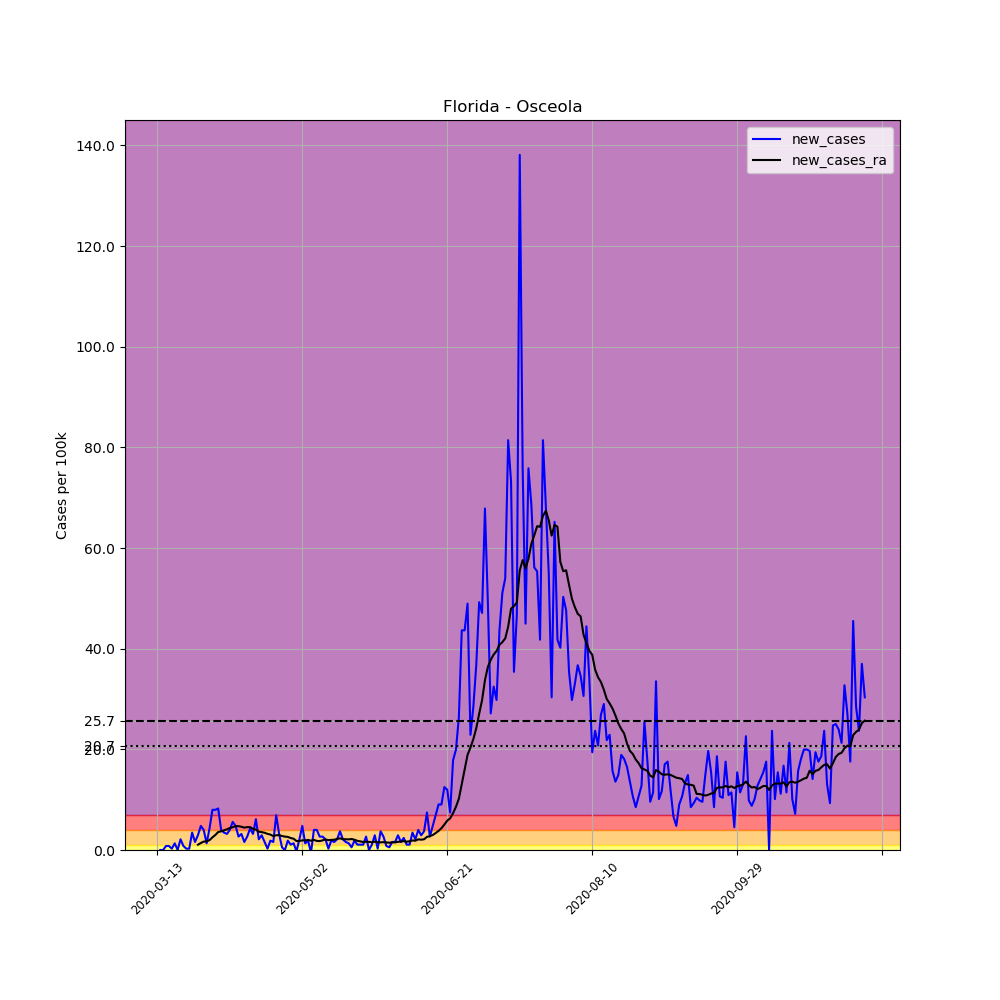

The file beside this chart, header and first rows:
, date, county, state, fips, cases, deaths, COUNTY, STNAME, CTYNAME, POPESTIMATE2019, per_100k, new_cases, new_cases_ra
66028, 2020-03-13, Osceola, Florida, 12097, 1, 0, 97, Florida, Osceola, 375751, 0.2661, , 
66029, 2020-03-14, Osceola, Florida, 12097, 1, 0, 97, Florida, Osceola, 375751, 0.2661, 0.0, 
66030, 2020-03-15, Osceola, Florida, 12097, 1, 0, 97, Florida, Osceola, 375751, 0.2661, 0.0, 
66031, 2020-03-16, Osceola, Florida, 12097, 4, 0, 97, Florida, Osceola, 375751, 1.065, 0.7984, 
66032, 2020-03-17, Osceola, Florida, 12097, 7, 0, 97, Florida, Osceola, 375751, 1.863, 0.7984, 
66033, 2020-03-18, Osceola, Florida, 12097, 8, 0, 97, Florida, Osceola, 375751, 2.129, 0.2661, 
66034, 2020-03-19, Osceola, Florida, 12097, 13, 0, 97, Florida, Osceola, 375751, 3.46, 1.331, 
66035, 2020-03-20, Osceola, Florida, 12097, 13, 0, 97, Florida, Osceola, 375751, 3.46, 0.0, 
66036, 2020-03-21, Osceola, Florida, 12097, 21, 0, 97, Florida, Osceola, 375751, 5.589, 2.129, 
66037, 2020-03-22, Osceola, Florida, 12097, 24, 0, 97, Florida, Osceola, 375751, 6.387, 0.7984, 
66038, 2020-03-23, Osceola, Florida, 12097, 25, 0, 97, Florida, Osceola, 375751, 6.653, 0.2661, 
66039, 2020-03-24, Osceola, Florida, 12097, 26, 0, 97, Florida, Osceola, 375751, 6.919, 0.2661, 
66040, 2020-03-25, Osceola, Florida, 12097, 39, 0, 97, Florida, Osceola, 375751, 10.38, 3.46, 
66041, 2020-03-26, Osceola, Florida, 12097, 45, 0, 97, Florida, Osceola, 375751, 11.98, 1.597, 
66042, 2020-03-27, Osceola, Florida, 12097, 56, 0, 97, Florida, Osceola, 375751, 14.9, 2.927, 1.046
66043, 2020-03-28, Osceola, Florida, 12097, 74, 0, 97, Florida, Osceola, 375751, 19.69, 4.79, 1.388
66044, 2020-03-29, Osceola, Florida, 12097, 89, 0, 97, Florida, Osceola, 375751, 23.69, 3.992, 1.673
66045, 2020-03-30, Osceola, Florida, 12097, 94, 1, 97, Florida, Osceola, 375751, 25.02, 1.331, 1.711
66046, 2020-03-31, Osceola, Florida, 12097, 110, 1, 97, Florida, Osceola, 375751, 29.27, 4.258, 1.958
66047, 2020-04-01, Osceola, Florida, 12097, 140, 1, 97, Florida, Osceola, 375751, 37.26, 7.984, 2.509
66048, 2020-04-02, Osceola, Florida, 12097, 170, 4, 97, Florida, Osceola, 375751, 45.24, 7.984, 2.984
66049, 2020-04-03, Osceola, Florida, 12097, 201, 4, 97, Florida, Osceola, 375751, 53.49, 8.25, 3.574
66050, 2020-04-04, Osceola, Florida, 12097, 216, 4, 97, Florida, Osceola, 375751, 57.48, 3.992, 3.707
66051, 2020-04-05, Osceola, Florida, 12097, 229, 4, 97, Florida, Osceola, 375751, 60.94, 3.46, 3.897
66052, 2020-04-06, Osceola, Florida, 12097, 241, 4, 97, Florida, Osceola, 375751, 64.14, 3.194, 4.106
66053, 2020-04-07, Osceola, Florida, 12097, 256, 4, 97, Florida, Osceola, 375751, 68.13, 3.992, 4.372
66054, 2020-04-08, Osceola, Florida, 12097, 277, 4, 97, Florida, Osceola, 375751, 73.72, 5.589, 4.524
66055, 2020-04-09, Osceola, Florida, 12097, 295, 5, 97, Florida, Osceola, 375751, 78.51, 4.79, 4.752
66056, 2020-04-10, Osceola, Florida, 12097, 305, 5, 97, Florida, Osceola, 375751, 81.17, 2.661, 4.733
66057, 2020-04-11, Osceola, Florida, 12097, 317, 5, 97, Florida, Osceola, 375751, 84.36, 3.194, 4.619
66058, 2020-04-12, Osceola, Florida, 12097, 323, 5, 97, Florida, Osceola, 375751, 85.96, 1.597, 4.448
66059, 2020-04-13, Osceola, Florida, 12097, 333, 5, 97, Florida, Osceola, 375751, 88.62, 2.661, 4.543
66060, 2020-04-14, Osceola, Florida, 12097, 349, 5, 97, Florida, Osceola, 375751, 92.88, 4.258, 4.543
66061, 2020-04-15, Osceola, Florida, 12097, 361, 5, 97, Florida, Osceola, 375751, 96.07, 3.194, 4.201
66062, 2020-04-16, Osceola, Florida, 12097, 384, 5, 97, Florida, Osceola, 375751, 102.2, 6.121, 4.068
66063, 2020-04-17, Osceola, Florida, 12097, 392, 5, 97, Florida, Osceola, 375751, 104.3, 2.129, 3.631
66064, 2020-04-18, Osceola, Florida, 12097, 403, 5, 97, Florida, Osceola, 375751, 107.3, 2.927, 3.555
66065, 2020-04-19, Osceola, Florida, 12097, 409, 5, 97, Florida, Osceola, 375751, 108.8, 1.597, 3.422
66066, 2020-04-20, Osceola, Florida, 12097, 410, 5, 97, Florida, Osceola, 375751, 109.1, 0.2661, 3.213
66067, 2020-04-21, Osceola, Florida, 12097, 417, 6, 97, Florida, Osceola, 375751, 111, 1.863, 3.061
66068, 2020-04-22, Osceola, Florida, 12097, 423, 6, 97, Florida, Osceola, 375751, 112.6, 1.597, 2.775
66069, 2020-04-23, Osceola, Florida, 12097, 449, 7, 97, Florida, Osceola, 375751, 119.5, 6.919, 2.927
66070, 2020-04-24, Osceola, Florida, 12097, 461, 7, 97, Florida, Osceola, 375751, 122.7, 3.194, 2.965
66071, 2020-04-25, Osceola, Florida, 12097, 463, 7, 97, Florida, Osceola, 375751, 123.2, 0.5323, 2.775
66072, 2020-04-26, Osceola, Florida, 12097, 463, 7, 97, Florida, Osceola, 375751, 123.2, 0.0, 2.661
66073, 2020-04-27, Osceola, Florida, 12097, 470, 7, 97, Florida, Osceola, 375751, 125.1, 1.863, 2.604
66074, 2020-04-28, Osceola, Florida, 12097, 474, 7, 97, Florida, Osceola, 375751, 126.1, 1.065, 2.376
66075, 2020-04-29, Osceola, Florida, 12097, 479, 7, 97, Florida, Osceola, 375751, 127.5, 1.331, 2.243
66076, 2020-04-30, Osceola, Florida, 12097, 478, 7, 97, Florida, Osceola, 375751, 127.2, -0.2661, 1.787
66077, 2020-05-01, Osceola, Florida, 12097, 486, 7, 97, Florida, Osceola, 375751, 129.3, 2.129, 1.787
66078, 2020-05-02, Osceola, Florida, 12097, 504, 8, 97, Florida, Osceola, 375751, 134.1, 4.79, 1.92
66079, 2020-05-03, Osceola, Florida, 12097, 509, 8, 97, Florida, Osceola, 375751, 135.5, 1.331, 1.901
66080, 2020-05-04, Osceola, Florida, 12097, 516, 8, 97, Florida, Osceola, 375751, 137.3, 1.863, 2.015
66081, 2020-05-05, Osceola, Florida, 12097, 514, 9, 97, Florida, Osceola, 375751, 136.8, -0.5323, 1.844
66082, 2020-05-06, Osceola, Florida, 12097, 529, 11, 97, Florida, Osceola, 375751, 140.8, 3.992, 2.015
66083, 2020-05-07, Osceola, Florida, 12097, 544, 11, 97, Florida, Osceola, 375751, 144.8, 3.992, 1.806
66084, 2020-05-08, Osceola, Florida, 12097, 554, 12, 97, Florida, Osceola, 375751, 147.4, 2.661, 1.768
66085, 2020-05-09, Osceola, Florida, 12097, 564, 12, 97, Florida, Osceola, 375751, 150.1, 2.661, 1.92
66086, 2020-05-10, Osceola, Florida, 12097, 572, 12, 97, Florida, Osceola, 375751, 152.2, 2.129, 2.072
66087, 2020-05-11, Osceola, Florida, 12097, 573, 13, 97, Florida, Osceola, 375751, 152.5, 0.2661, 1.958
... 185 more rows
